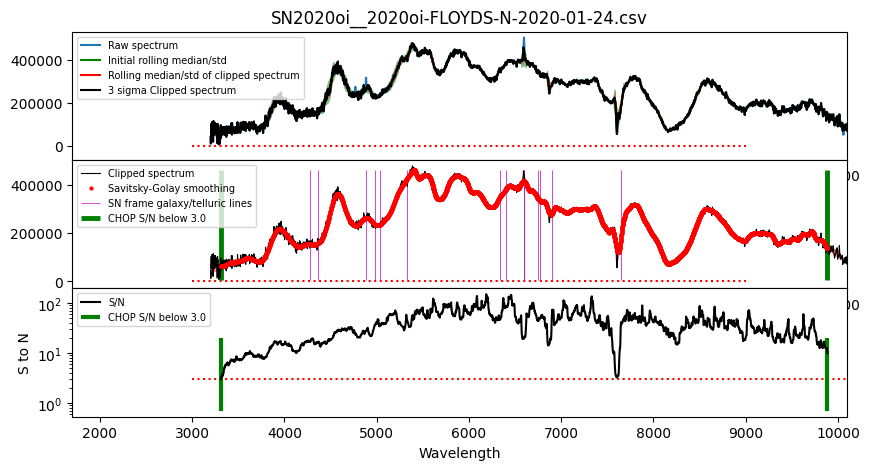

Values plotted in this chart, from the file beside it:
#wls	flux	flux_err
3311	6.5629e+04	2.1889e+04
3312	6.5601e+04	2.1745e+04
3314	6.5508e+04	2.0591e+04
3316	6.5493e+04	1.9650e+04
3317	6.5489e+04	1.9704e+04
3319	6.5473e+04	1.8857e+04
3321	6.5533e+04	1.8688e+04
3323	6.5798e+04	1.8360e+04
3324	6.5830e+04	1.8341e+04
3326	6.5751e+04	1.8594e+04
3328	6.5549e+04	1.8607e+04
3330	6.5639e+04	1.8853e+04
3331	6.5657e+04	1.7175e+04
3333	6.5594e+04	1.6996e+04
3335	6.5631e+04	1.7129e+04
3337	6.5584e+04	1.7278e+04
3338	6.5595e+04	1.6377e+04
3340	6.5651e+04	1.6151e+04
3342	6.5567e+04	1.5950e+04
3344	6.5564e+04	1.3969e+04
3345	6.5580e+04	1.3521e+04
3347	6.5731e+04	1.3463e+04
3349	6.5982e+04	1.3453e+04
3351	6.6247e+04	1.2664e+04
3352	6.6261e+04	1.2815e+04
3354	6.6523e+04	1.2040e+04
3356	6.6983e+04	1.1872e+04
3358	6.7472e+04	1.1749e+04
3359	6.7863e+04	1.1878e+04
3361	6.8058e+04	1.2122e+04
3363	6.8386e+04	1.1979e+04
3365	6.8830e+04	1.1854e+04
3366	6.9220e+04	1.1721e+04
3368	6.9697e+04	1.1696e+04
3370	7.0135e+04	1.1914e+04
3371	7.0514e+04	1.1916e+04
3373	7.1292e+04	1.1552e+04
3375	7.2076e+04	1.1678e+04
3377	7.2239e+04	1.1631e+04
3378	7.2664e+04	1.1615e+04
3380	7.2999e+04	1.1681e+04
3382	7.3528e+04	1.1647e+04
3384	7.3874e+04	1.1293e+04
3385	7.3770e+04	1.1937e+04
3387	7.3561e+04	1.1887e+04
3389	7.3645e+04	1.1985e+04
3391	7.3790e+04	1.2548e+04
3392	7.4470e+04	1.3163e+04
3394	7.4858e+04	1.3074e+04
3396	7.5600e+04	1.3067e+04
3398	7.6397e+04	1.3049e+04
3399	7.6768e+04	1.2727e+04
3401	7.6685e+04	1.2722e+04
3403	7.6929e+04	1.2724e+04
3405	7.7481e+04	1.2465e+04
3406	7.8020e+04	1.2400e+04
3408	7.8328e+04	1.2130e+04
3410	7.8457e+04	1.1912e+04
3412	7.8323e+04	1.1839e+04
3413	7.8937e+04	1.1245e+04
... 6,297 more rows
